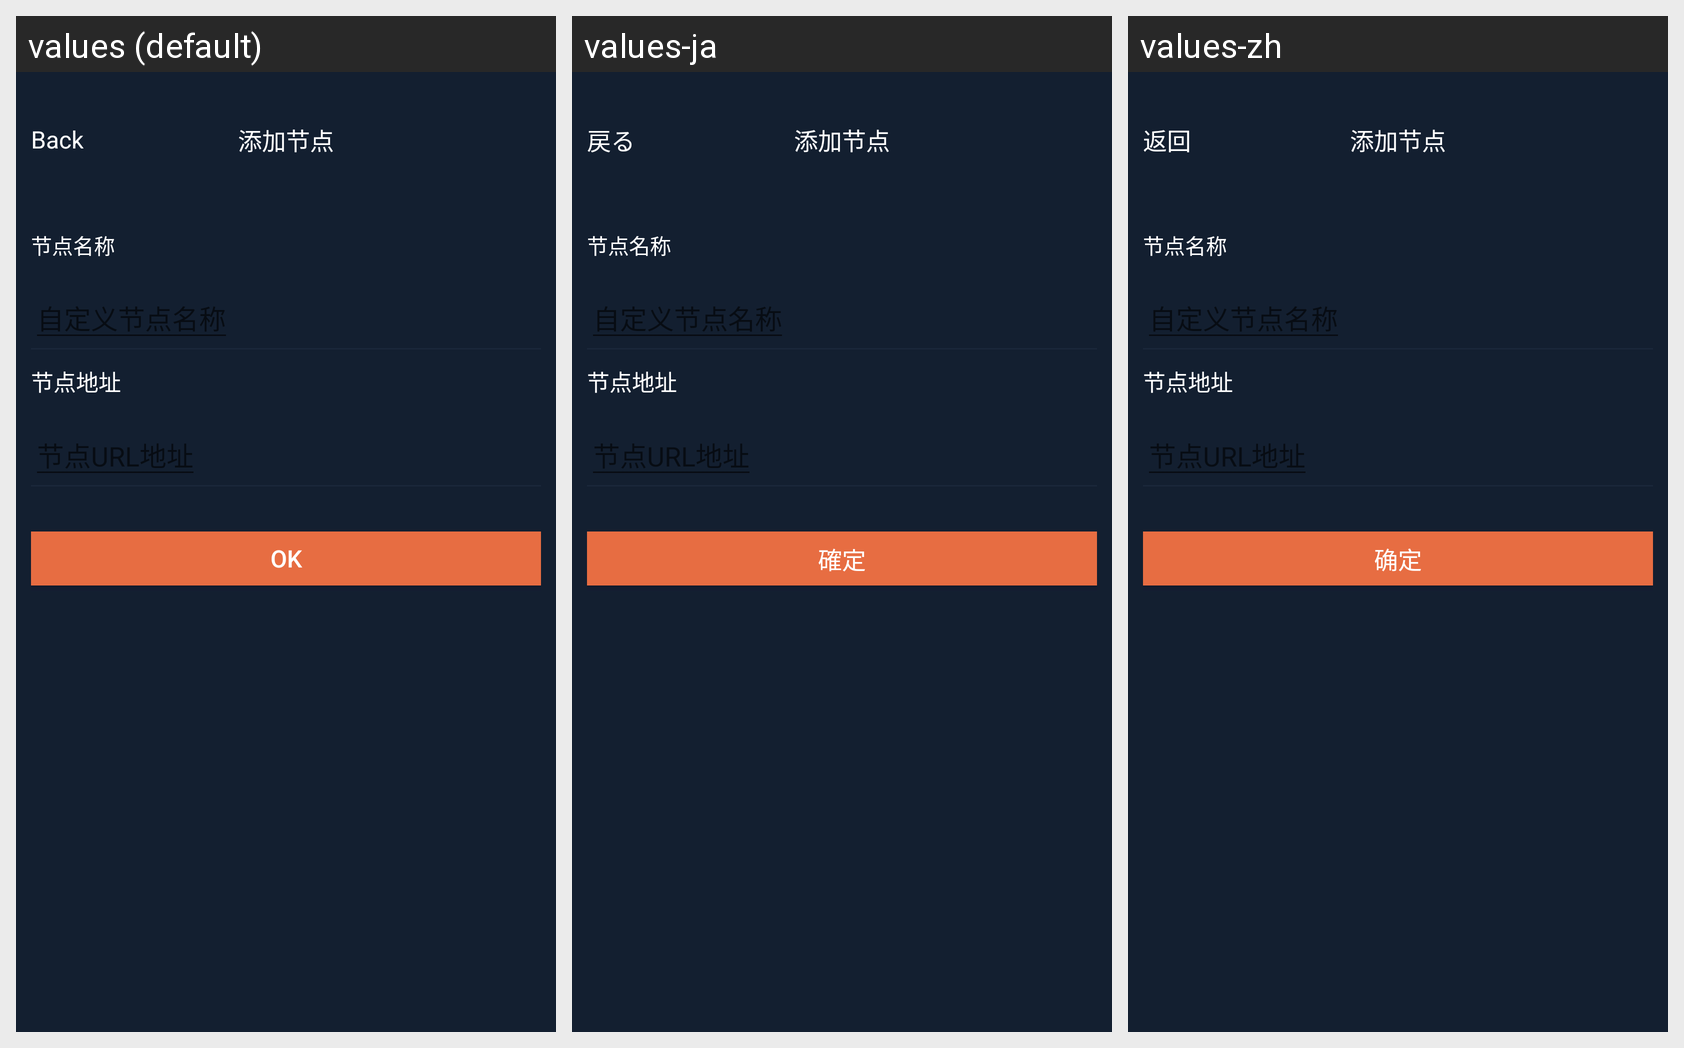

Locale-by-locale string values for the Android screen shown in this grid:
Android screen res/layout/activity_add_new_api_node.xml rendered under 3 locales, left to right: values (default), values-ja, values-zh. Device: Nexus 5 (rendered at 1080×1920; each locale shown at half size, 540×960, under a caption strip naming it); theme AppTheme.
Strings drawn on this screen, with the default value and each locale's value (text and hints the layout hard-codes, and strings that could not be matched under every locale, appear in the picture but are not listed):

kBtnBack
  values: Back
  values-ja: 戻る
  values-zh: 返回

kBtnOK
  values: OK
  values-ja: 確定
  values-zh: 确定
